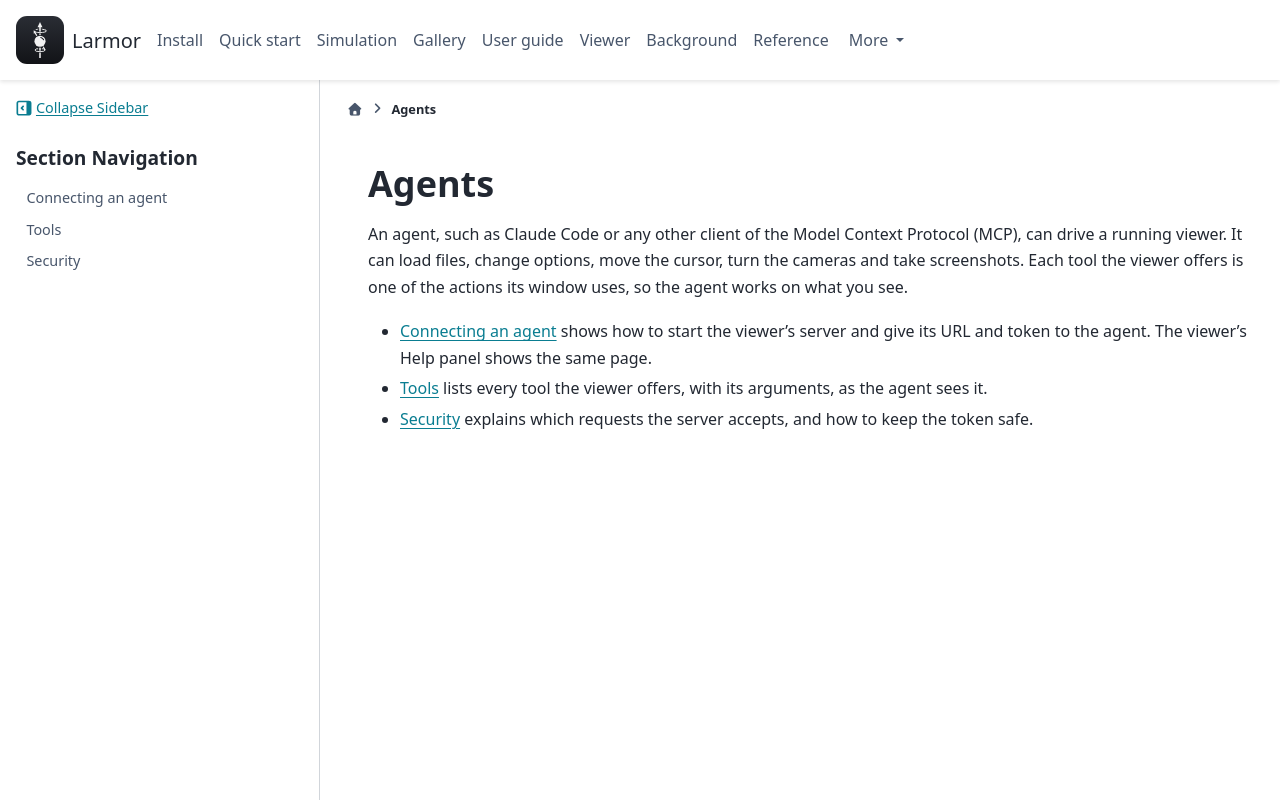

repository: larmor-dmri/larmor · page: agents/index.html · generator: sphinx

---
myst:
  html_meta:
    description: "How an agent can drive Larmor's viewer, BrainViewer, through the Model Context Protocol (MCP), to load files, set options, move the cameras and take screenshots."
---

# Agents

An agent, such as Claude Code or any other client of the Model Context Protocol (MCP), can drive a running
viewer. It can load files, change options, move the cursor, turn the cameras and take screenshots. Each tool the
viewer offers is one of the actions its window uses, so the agent works on what you see.

- [Connecting an agent](connecting.md) shows how to start the viewer's server and give its URL and token to the
  agent. The viewer's Help panel shows the same page.
- [Tools](tools.md) lists every tool the viewer offers, with its arguments, as the agent sees it.
- [Security](security.md) explains which requests the server accepts, and how to keep the token safe.

```{toctree}
:hidden:

Connecting an agent <connecting>
tools
security
```
